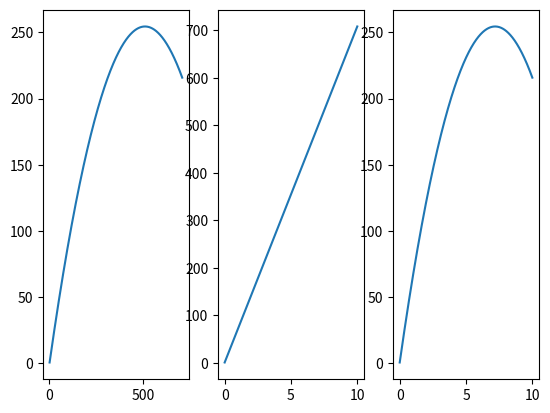

Write Python code to recreate this figure.
import numpy as np
import matplotlib.pyplot as plt
import math
v0=100
kut=45
kut_radiani=kut*(math.pi/180) # program ne moze  u stupnjevima,te treba pretvorit u radiane
ay=-9.81  #vertikalna komponenta akceleracije(vertikalna sila je gravitacija)
ax=0     #horizontalna komponenta akceleracije(brzina je stalna)
vx= v0 *math.cos(kut_radiani) #horizontalna kom.brzine pocetne brzine
vy= v0 *math.sin(kut_radiani)#veritkalna komp.brzine ppocetne brzine
lista_vx=[]
lista_vy=[]
lista_x=[]
lista_y=[]
lista_vremena=[]
x=0
y=0 #pocetak gibanja je u (0,0) ishodištu
t=0
dt=0.01
while t<=10:
    lista_vremena.append(t)
    vx=vx+ax*dt
    lista_vx.append(vx)
    vy=vy+ay*dt
    lista_vy.append(vy)
    x=x + vx*dt
    lista_x.append(x)
    y=y + vy*dt
    lista_y.append(y)
    t=t+dt
    


plt.subplot(1,3,1)
plt.plot(lista_x, lista_y) #x-y graf
 

plt.subplot(1,3,2)
plt.plot(lista_vremena, lista_x)#x-t graf


plt.subplot(1,3,3)
plt.plot(lista_vremena, lista_y)#y-t graf
plt.show()

 
 



